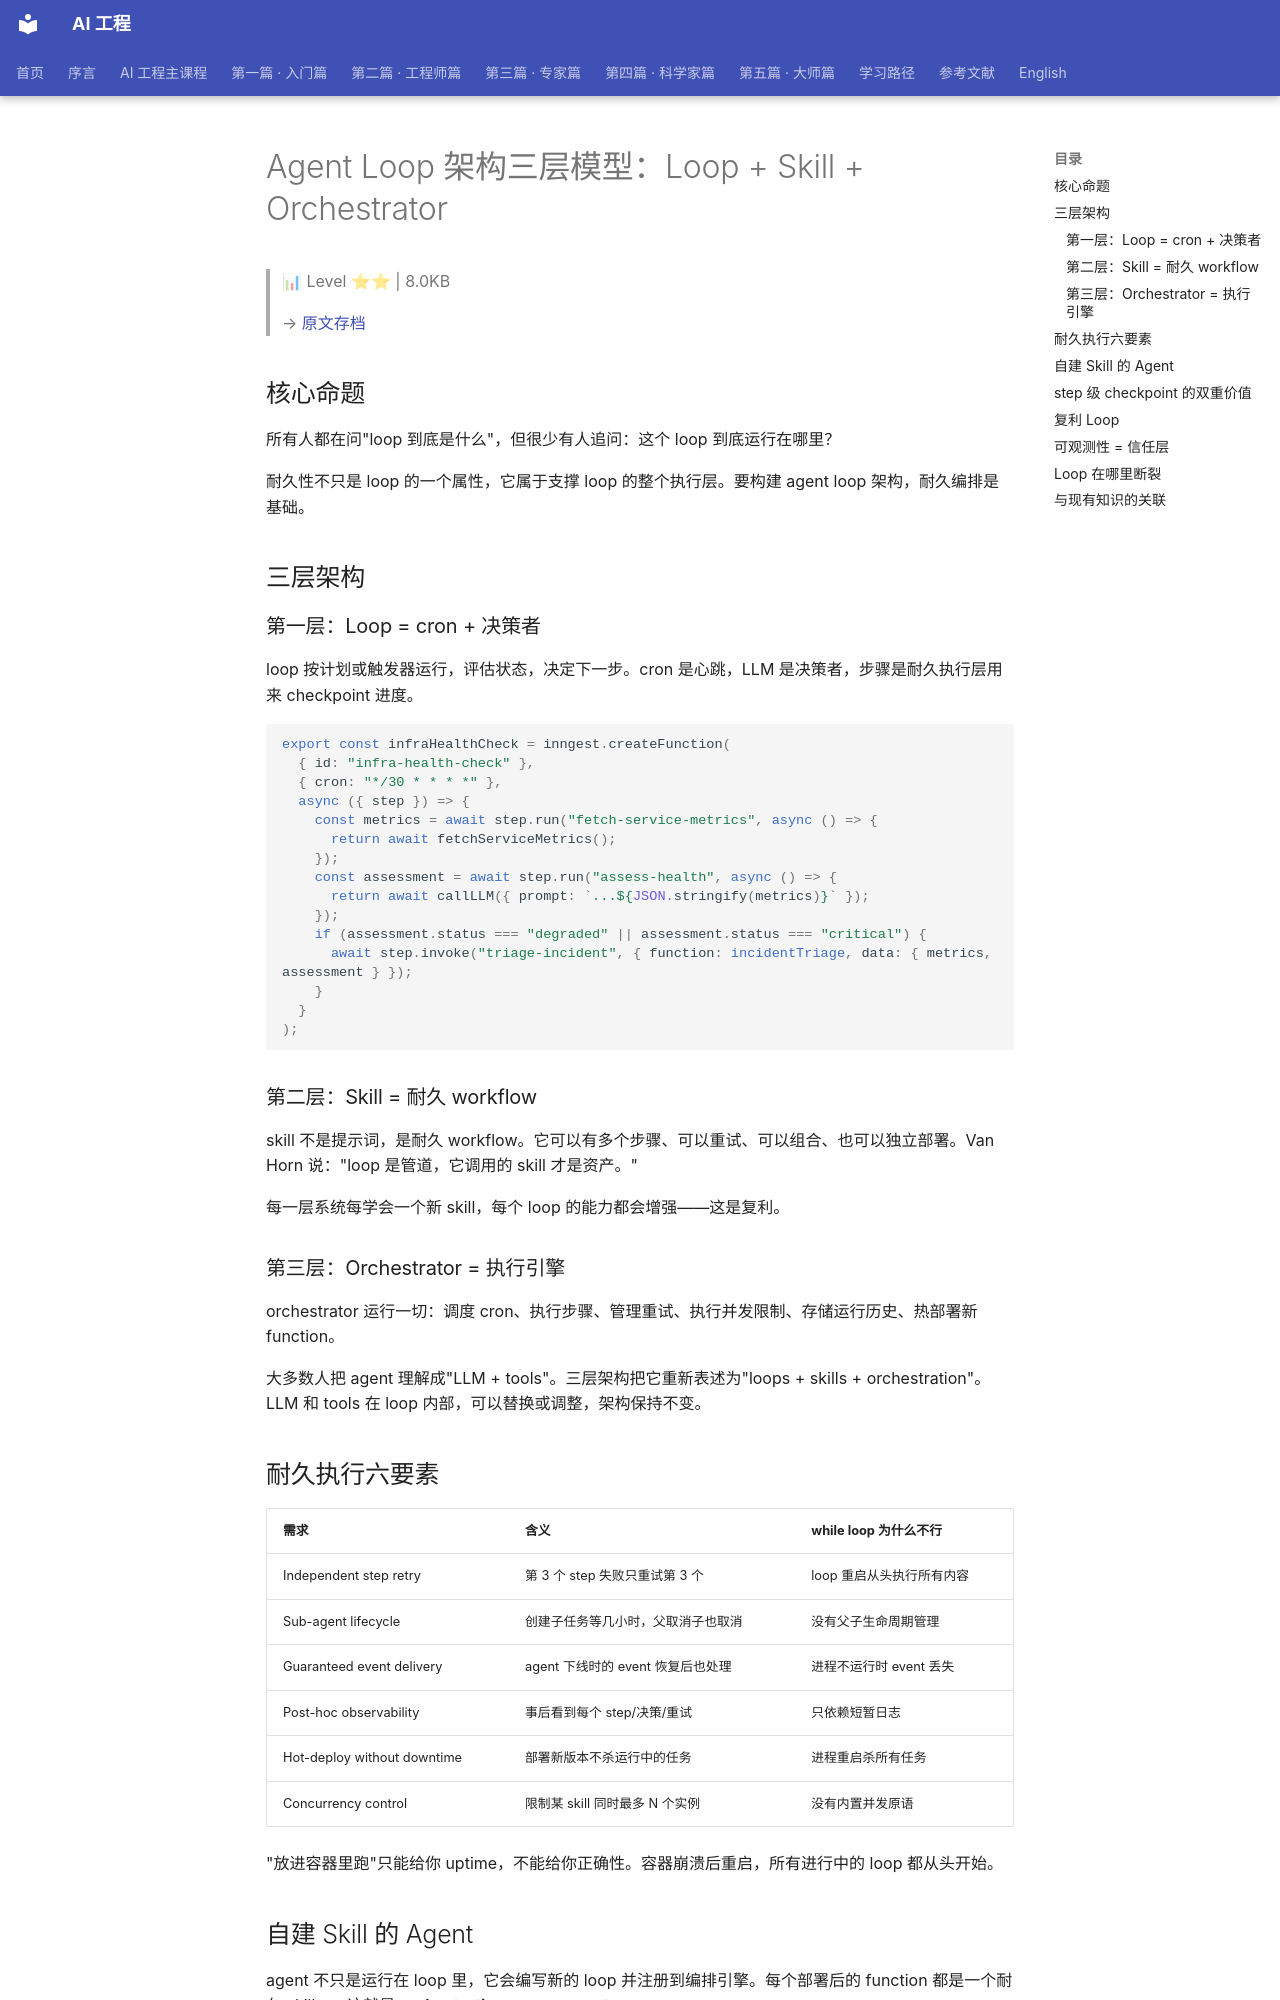

repository: QianJinGuo/wiki-book · page: ch07/007-agent-loop-loop-skill-orchestrator.html · generator: mkdocs

# Agent Loop 架构三层模型：Loop + Skill + Orchestrator

> 📊 Level ⭐⭐ | 8.0KB

> → [原文存档](https://mp.weixin.qq.com/s/0vELFAO3AM3Dw2YuZzSm8A)

## 核心命题

所有人都在问"loop 到底是什么"，但很少有人追问：这个 loop 到底运行在哪里？

耐久性不只是 loop 的一个属性，它属于支撑 loop 的整个执行层。要构建 agent loop 架构，耐久编排是基础。

## 三层架构

### 第一层：Loop = cron + 决策者

loop 按计划或触发器运行，评估状态，决定下一步。cron 是心跳，LLM 是决策者，步骤是耐久执行层用来 checkpoint 进度。

```typescript
export const infraHealthCheck = inngest.createFunction(
  { id: "infra-health-check" },
  { cron: "*/30 * * * *" },
  async ({ step }) => {
    const metrics = await step.run("fetch-service-metrics", async () => {
      return await fetchServiceMetrics();
    });
    const assessment = await step.run("assess-health", async () => {
      return await callLLM({ prompt: `...${JSON.stringify(metrics)}` });
    });
    if (assessment.status === "degraded" || assessment.status === "critical") {
      await step.invoke("triage-incident", { function: incidentTriage, data: { metrics, assessment } });
    }
  }
);
```

### 第二层：Skill = 耐久 workflow

skill 不是提示词，是耐久 workflow。它可以有多个步骤、可以重试、可以组合、也可以独立部署。Van Horn 说："loop 是管道，它调用的 skill 才是资产。"

每一层系统每学会一个新 skill，每个 loop 的能力都会增强——这是复利。

### 第三层：Orchestrator = 执行引擎

orchestrator 运行一切：调度 cron、执行步骤、管理重试、执行并发限制、存储运行历史、热部署新 function。

大多数人把 agent 理解成"LLM + tools"。三层架构把它重新表述为"loops + skills + orchestration"。LLM 和 tools 在 loop 内部，可以替换或调整，架构保持不变。

## 耐久执行六要素

| 需求 | 含义 | while loop 为什么不行 |
|------|------|---------------------|
| Independent step retry | 第 3 个 step 失败只重试第 3 个 | loop 重启从头执行所有内容 |
| Sub-agent lifecycle | 创建子任务等几小时，父取消子也取消 | 没有父子生命周期管理 |
| Guaranteed event delivery | agent 下线时的 event 恢复后也处理 | 进程不运行时 event 丢失 |
| Post-hoc observability | 事后看到每个 step/决策/重试 | 只依赖短暂日志 |
| Hot-deploy without downtime | 部署新版本不杀运行中的任务 | 进程重启杀所有任务 |
| Concurrency control | 限制某 skill 同时最多 N 个实例 | 没有内置并发原语 |

"放进容器里跑"只能给你 uptime，不能给你正确性。容器崩溃后重启，所有进行中的 loop 都从头开始。
